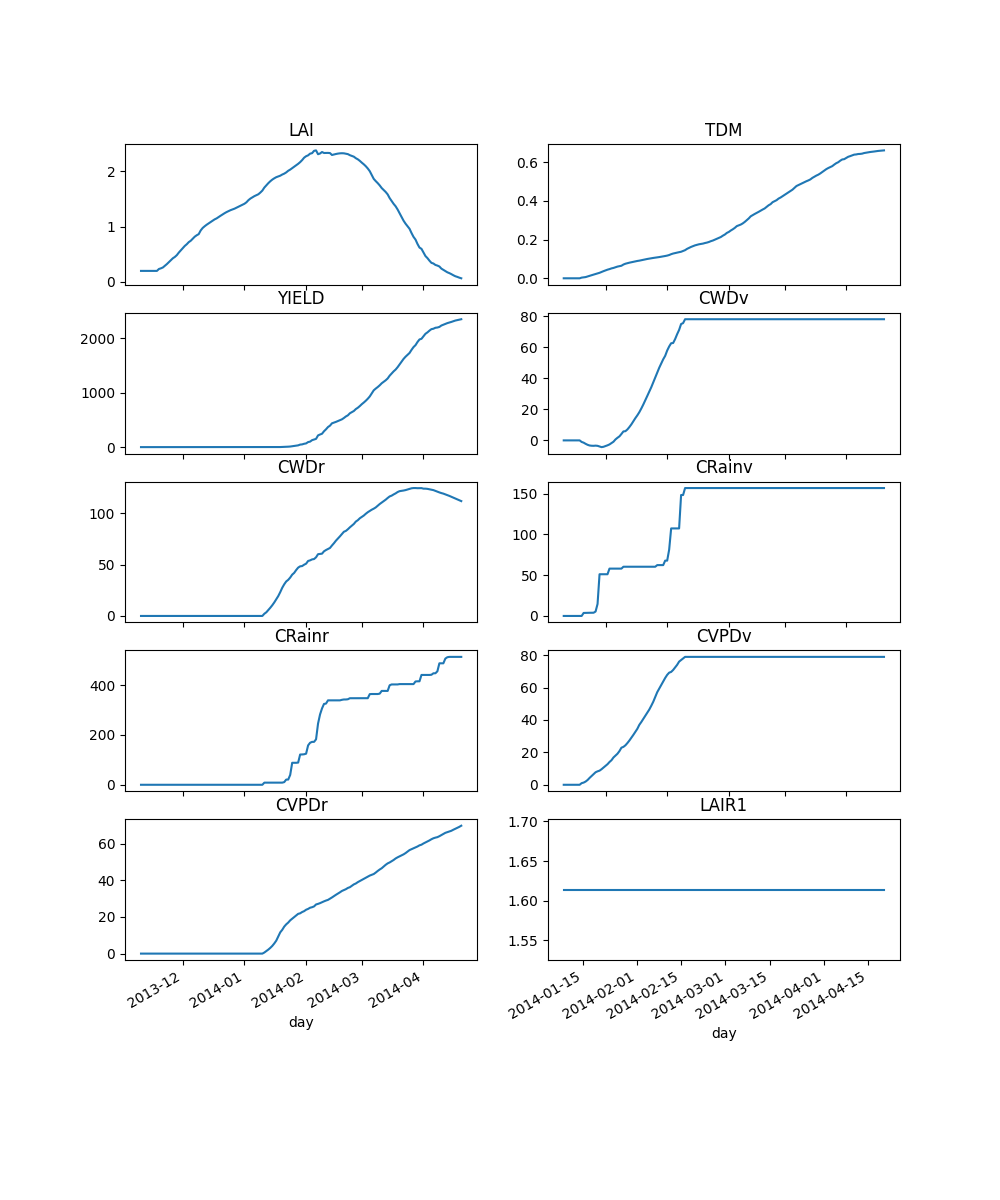

The table this chart was drawn from, first rows:
day, LAI, TDM, YIELD, CWDv, CWDr, CRainv, CRainr, CVPDv, CVPDr, LAIR1, LAIR5, TDMR1, TDMR5, TWCR1, TWCR5, CTv, CTr, TWC, RADv, RADr
2013-11-10, 0.2, 0.0, 0.0, 0.0, 0.0, 0.0, 0.0, 0.0, 0.0, , , , , , , 0.0, 0.0, 0.0, 0.0, 0.0
2013-11-11, 0.2, 0.0, 0.0, 0.0, 0.0, 0.0, 0.0, 0.0, 0.0, , , , , , , 0.0, 0.0, 149.3, 0.0, 0.0
2013-11-12, 0.2, 0.0, 0.0, 0.0, 0.0, 0.0, 0.0, 0.0, 0.0, , , , , , , 0.0, 0.0, 146.7, 0.0, 0.0
2013-11-13, 0.2, 0.0, 0.0, 0.0, 0.0, 0.0, 0.0, 0.0, 0.0, , , , , , , 0.0, 0.0, 140.5, 0.0, 0.0
2013-11-14, 0.2, 0.0, 0.0, 0.0, 0.0, 0.0, 0.0, 0.0, 0.0, , , , , , , 0.0, 0.0, 137.5, 0.0, 0.0
2013-11-15, 0.2, 0.0, 0.0, 0.0, 0.0, 0.0, 0.0, 0.0, 0.0, , , , , , , 0.0, 0.0, 136.1, 0.0, 0.0
2013-11-16, 0.2, 0.0, 0.0, 0.0, 0.0, 0.0, 0.0, 0.0, 0.0, , , , , , , 0.0, 0.0, 151.6, 0.0, 0.0
2013-11-17, 0.2, 0.0, 0.0, 0.0, 0.0, 0.0, 0.0, 0.0, 0.0, , , , , , , 0.0, 0.0, 146.2, 0.0, 0.0
2013-11-18, 0.2, 0.0, 0.0, 0.0, 0.0, 0.0, 0.0, 0.0, 0.0, , , , , , , 0.0, 0.0, 140.1, 0.0, 0.0
2013-11-19, 0.2342, 0.003494, 0.0, -1.0, 0.0, 0.0, 0.0, 1.003, 0.0, , , , , , , 0.0, 0.0, 137.7, 1.23, 0.0
2013-11-20, 0.2463, 0.004715, 0.0, -1.464, 0.0, 3.684, 0.0, 1.345, 0.0, , , , , , , 0.2443, 0.0, 140.7, 1.66, 0.0
2013-11-21, 0.2618, 0.006284, 0.0, -2.22, 0.0, 3.792, 0.0, 1.995, 0.0, , , , , , , 0.6137, 0.0, 138.8, 2.213, 0.0
2013-11-22, 0.292, 0.009327, 0.0, -2.85, 0.0, 3.894, 0.0, 2.956, 0.0, , , , , , , 1.181, 0.0, 136.8, 3.284, 0.0
2013-11-23, 0.3229, 0.01242, 0.0, -3.283, 0.0, 3.894, 0.0, 4.248, 0.0, , , , , , , 2.021, 0.0, 134.7, 5.243, 0.0
2013-11-24, 0.3576, 0.0159, 0.0, -3.443, 0.0, 3.894, 0.0, 5.4, 0.0, , , , , , , 2.971, 0.0, 133, 7.324, 0.0
2013-11-25, 0.3903, 0.01915, 0.0, -3.493, 0.0, 3.946, 0.0, 6.63, 0.0, , , , , , , 4.084, 0.0, 131.5, 9.575, 0.0
2013-11-26, 0.4275, 0.02282, 0.0, -3.38, 0.0, 5.405, 0.0, 7.72, 0.0, , , , , , , 4.959, 0.0, 131.8, 11.01, 0.0
2013-11-27, 0.4515, 0.02518, 0.0, -3.505, 0.0, 14.72, 0.0, 8.305, 0.0, , , , , , , 5.568, 0.0, 140.2, 11.84, 0.0
2013-11-28, 0.4841, 0.02837, 0.0, -3.896, 0.0, 51.2, 0.0, 8.714, 0.0, , , , , , , 6.125, 0.0, 149.2, 12.96, 0.0
2013-11-29, 0.5305, 0.03289, 0.0, -4.339, 0.0, 51.2, 0.0, 9.597, 0.0, , , , , , , 7.346, 0.0, 143.4, 16.09, 0.0
2013-11-30, 0.5713, 0.03686, 0.0, -4.118, 0.0, 51.2, 0.0, 10.61, 0.0, , , , , , , 8.783, 0.0, 137, 19.52, 0.0
2013-12-01, 0.6112, 0.04073, 0.0, -3.681, 0.0, 51.2, 0.0, 11.64, 0.0, , , , , , , 10.28, 0.0, 133.3, 23.04, 0.0
2013-12-02, 0.6504, 0.04452, 0.0, -3.179, 0.0, 51.2, 0.0, 12.69, 0.0, , , , , , , 11.86, 0.0, 130.7, 26.59, 0.0
2013-12-03, 0.681, 0.04746, 0.0, -2.603, 0.0, 58.1, 0.0, 14.06, 0.0, , , , , , , 13.74, 0.0, 135, 30.57, 0.0
2013-12-04, 0.719, 0.0511, 0.0, -1.726, 0.0, 58.1, 0.0, 15.16, 0.0, , , , , , , 15.16, 0.0, 129.2, 34.94, 0.0
2013-12-05, 0.7439, 0.05346, 0.0, -0.8686, 0.0, 58.1, 0.0, 16.84, 0.0, , , , , , , 16.03, 0.0, 126.5, 39.46, 0.0
2013-12-06, 0.7809, 0.05698, 0.0, 0.6036, 0.0, 58.1, 0.0, 17.98, 0.0, , , , , , , 17.11, 0.0, 124.7, 44.14, 0.0
2013-12-07, 0.817, 0.06041, 0.0, 1.665, 0.0, 58.1, 0.0, 19.15, 0.0, , , , , , , 18.43, 0.0, 123, 49.14, 0.0
2013-12-08, 0.843, 0.06286, 0.0, 2.593, 0.0, 58.1, 0.0, 20.78, 0.0, , , , , , , 19.93, 0.0, 121.1, 54.2, 0.0
2013-12-09, 0.8632, 0.06476, 0.0, 4.122, 0.0, 58.1, 0.0, 22.89, 0.0, , , , , , , 21.51, 0.0, 119.2, 58.41, 0.0
2013-12-10, 0.93, 0.07102, 0.0, 5.777, 0.0, 60.41, 0.0, 23.4, 0.0, , , , , , , 22.66, 0.0, 120.3, 60.61, 0.0
2013-12-11, 0.9747, 0.07519, 0.0, 5.928, 0.0, 60.41, 0.0, 24.36, 0.0, , , , , , , 24.09, 0.0, 118.2, 65.09, 0.0
2013-12-12, 1.006, 0.07807, 0.0, 7.043, 0.0, 60.41, 0.0, 25.75, 0.0, , , , , , , 25.11, 0.0, 116.6, 71.03, 0.0
2013-12-13, 1.033, 0.08062, 0.0, 8.592, 0.0, 60.41, 0.0, 27.31, 0.0, , , , , , , 26.32, 0.0, 115, 76.81, 0.0
2013-12-14, 1.058, 0.08291, 0.0, 10.33, 0.0, 60.41, 0.0, 29.06, 0.0, , , , , , , 27.77, 0.0, 113.2, 82.85, 0.0
2013-12-15, 1.083, 0.0852, 0.0, 12.34, 0.0, 60.41, 0.0, 30.81, 0.0, , , , , , , 29.43, 0.0, 111.3, 88.59, 0.0
2013-12-16, 1.106, 0.0873, 0.0, 14.33, 0.0, 60.41, 0.0, 32.71, 0.0, , , , , , , 31.25, 0.0, 109.3, 93.83, 0.0
2013-12-17, 1.13, 0.08949, 0.0, 16.15, 0.0, 60.41, 0.0, 34.54, 0.0, , , , , , , 33.15, 0.0, 107.3, 99.32, 0.0
2013-12-18, 1.147, 0.09111, 0.0, 18.17, 0.0, 60.41, 0.0, 37.01, 0.0, , , , , , , 35.05, 0.0, 105.2, 105.4, 0.0
2013-12-19, 1.172, 0.09341, 0.0, 20.56, 0.0, 60.41, 0.0, 38.76, 0.0, , , , , , , 36.9, 0.0, 103.2, 111.5, 0.0
2013-12-20, 1.195, 0.09552, 0.0, 23.12, 0.0, 60.41, 0.0, 40.65, 0.0, , , , , , , 38.75, 0.0, 101.2, 118, 0.0
2013-12-21, 1.218, 0.09765, 0.0, 25.94, 0.0, 60.41, 0.0, 42.52, 0.0, , , , , , , 40.7, 0.0, 99.2, 124.3, 0.0
2013-12-22, 1.241, 0.0998, 0.0, 28.65, 0.0, 60.41, 0.0, 44.39, 0.0, , , , , , , 42.77, 0.0, 97.05, 131.2, 0.0
2013-12-23, 1.262, 0.1018, 0.0, 31.4, 0.0, 60.41, 0.0, 46.43, 0.0, , , , , , , 44.93, 0.0, 94.81, 138.2, 0.0
2013-12-24, 1.279, 0.1035, 0.0, 34.23, 0.0, 60.41, 0.0, 48.76, 0.0, , , , , , , 47.14, 0.0, 92.53, 145.4, 0.0
2013-12-25, 1.296, 0.1051, 0.0, 37.36, 0.0, 60.41, 0.0, 51.23, 0.0, , , , , , , 49.37, 0.0, 90.24, 152.3, 0.0
2013-12-26, 1.309, 0.1064, 0.0, 40.49, 0.0, 60.41, 0.0, 54.22, 0.0, , , , , , , 51.61, 0.0, 87.94, 159.1, 0.0
2013-12-27, 1.323, 0.1078, 0.0, 43.75, 0.0, 62.39, 0.0, 57.16, 0.0, , , , , , , 53.88, 0.0, 87.62, 164.5, 0.0
2013-12-28, 1.34, 0.1096, 0.0, 46.79, 0.0, 62.4, 0.0, 59.39, 0.0, , , , , , , 56.17, 0.0, 85, 170.9, 0.0
2013-12-29, 1.356, 0.1113, 0.0, 49.47, 0.0, 62.4, 0.0, 61.75, 0.0, , , , , , , 58.5, 0.0, 82.41, 177.3, 0.0
2013-12-30, 1.375, 0.1133, 0.0, 52.25, 0.0, 62.4, 0.0, 63.75, 0.0, , , , , , , 60.85, 0.0, 79.88, 182.2, 0.0
2013-12-31, 1.392, 0.1151, 0.0, 54.49, 0.0, 67.91, 0.0, 65.95, 0.0, , , , , , , 63.2, 0.0, 82.82, 188.9, 0.0
2014-01-01, 1.412, 0.1172, 0.0, 57.9, 0.0, 67.91, 0.0, 67.84, 0.0, , , , , , , 65.56, 0.0, 78.59, 194.4, 0.0
2014-01-02, 1.438, 0.1201, 0.0, 60.51, 0.0, 81.4, 0.0, 69.21, 0.0, , , , , , , 67.91, 0.0, 88.83, 200.7, 0.0
2014-01-03, 1.477, 0.1245, 0.0, 62.61, 0.0, 107.4, 0.0, 69.66, 0.0, , , , , , , 69.06, 0.0, 112.6, 202.3, 0.0
2014-01-04, 1.505, 0.1278, 0.0, 62.75, 0.0, 107.4, 0.0, 70.87, 0.0, , , , , , , 72.6, 0.0, 105.6, 210.3, 0.0
2014-01-05, 1.527, 0.1303, 0.0, 65.29, 0.0, 107.4, 0.0, 72.47, 0.0, , , , , , , 76.71, 0.0, 97.6, 218.5, 0.0
2014-01-06, 1.549, 0.1329, 0.0, 68.41, 0.0, 107.4, 0.0, 74.02, 0.0, , , , , , , 80.49, 0.0, 90.34, 226.4, 0.0
2014-01-07, 1.566, 0.1349, 0.0, 71.18, 0.0, 107.4, 0.0, 76.02, 0.0, , , , , , , 85.3, 0.0, 83.55, 234.6, 0.0
2014-01-08, 1.583, 0.137, 0.0, 74.99, 0.0, 148.4, 0.0, 76.99, 0.0, , , , , , , 86.86, 0.0, 122.6, 235.3, 0.0
... 102 more rows
